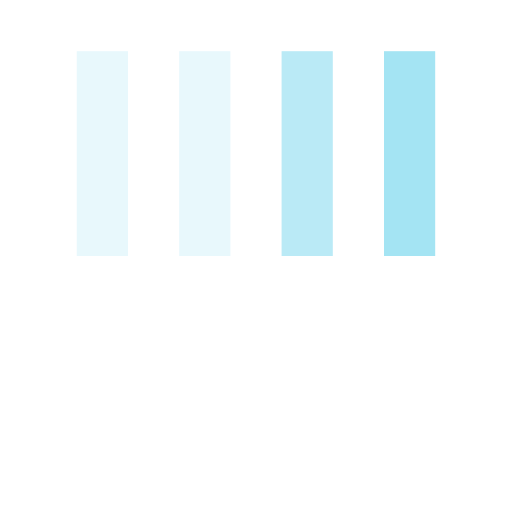
t = 0.00 s
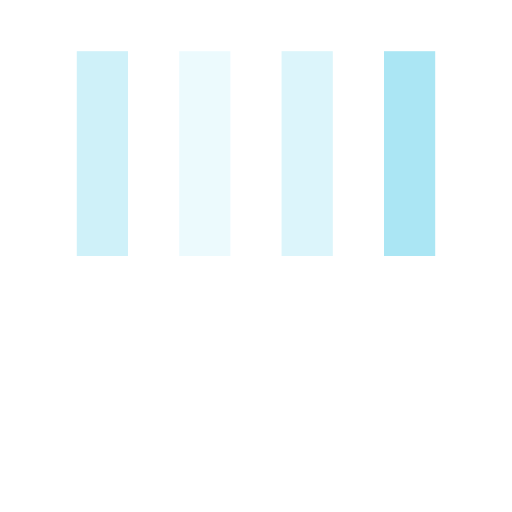
t = 0.08 s
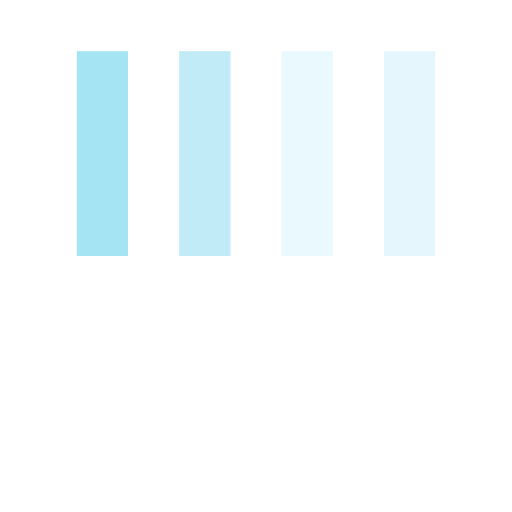
t = 0.23 s
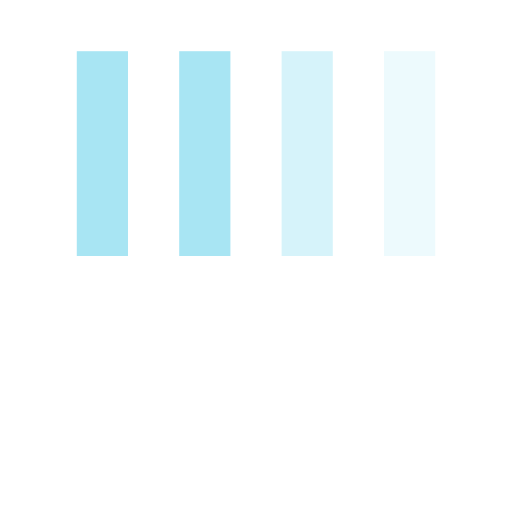
t = 0.30 s
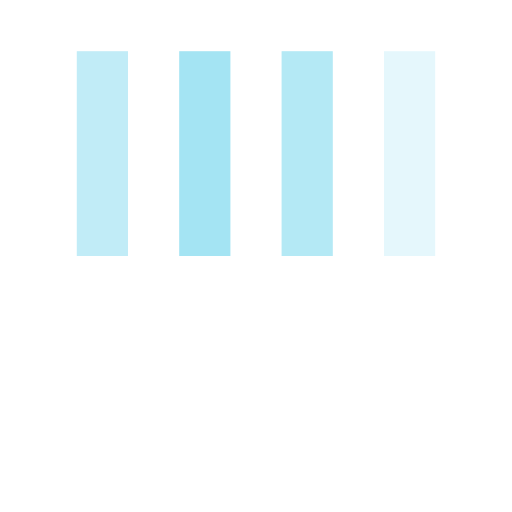
t = 0.38 s
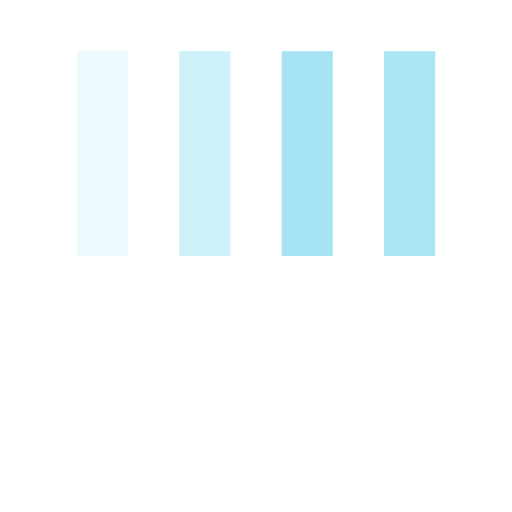
t = 0.53 s

The animated SVG that drew these frames (rendered in a browser with its animation timeline set to each time). Animation: 4 SMIL elements (animate=4); one cycle of 0.60 s, repeats indefinitely.

<svg width="66px"  height="66px"  viewBox="0 20 100 100" xmlns="http://www.w3.org/2000/svg" preserveAspectRatio="xMidYMid" class="lds-bars" style="background: none;">
    <rect ng-attr-x="{{config.x1}}" y="30" ng-attr-width="{{config.width}}" height="40" fill="#a4e4f3" x="15" width="10">
      <animate attributeName="opacity" calcMode="spline" values="1;0.2;1" keyTimes="0;0.5;1" dur="0.6" keySplines="0.5 0 0.5 1;0.5 0 0.5 1" begin="-0.36s" repeatCount="indefinite"></animate>
    </rect>
    <rect ng-attr-x="{{config.x2}}" y="30" ng-attr-width="{{config.width}}" height="40" fill="#a4e4f3" x="35" width="10">
      <animate attributeName="opacity" calcMode="spline" values="1;0.2;1" keyTimes="0;0.5;1" dur="0.6" keySplines="0.5 0 0.5 1;0.5 0 0.5 1" begin="-0.24s" repeatCount="indefinite"></animate>
    </rect>
    <rect ng-attr-x="{{config.x3}}" y="30" ng-attr-width="{{config.width}}" height="40" fill="#a4e4f3" x="55" width="10">
      <animate attributeName="opacity" calcMode="spline" values="1;0.2;1" keyTimes="0;0.5;1" dur="0.6" keySplines="0.5 0 0.5 1;0.5 0 0.5 1" begin="-0.12s" repeatCount="indefinite"></animate>
    </rect>
    <rect ng-attr-x="{{config.x4}}" y="30" ng-attr-width="{{config.width}}" height="40" fill="#a4e4f3" x="75" width="10">
      <animate attributeName="opacity" calcMode="spline" values="1;0.2;1" keyTimes="0;0.5;1" dur="0.6" keySplines="0.5 0 0.5 1;0.5 0 0.5 1" begin="0s" repeatCount="indefinite"></animate>
    </rect>
  </svg>
